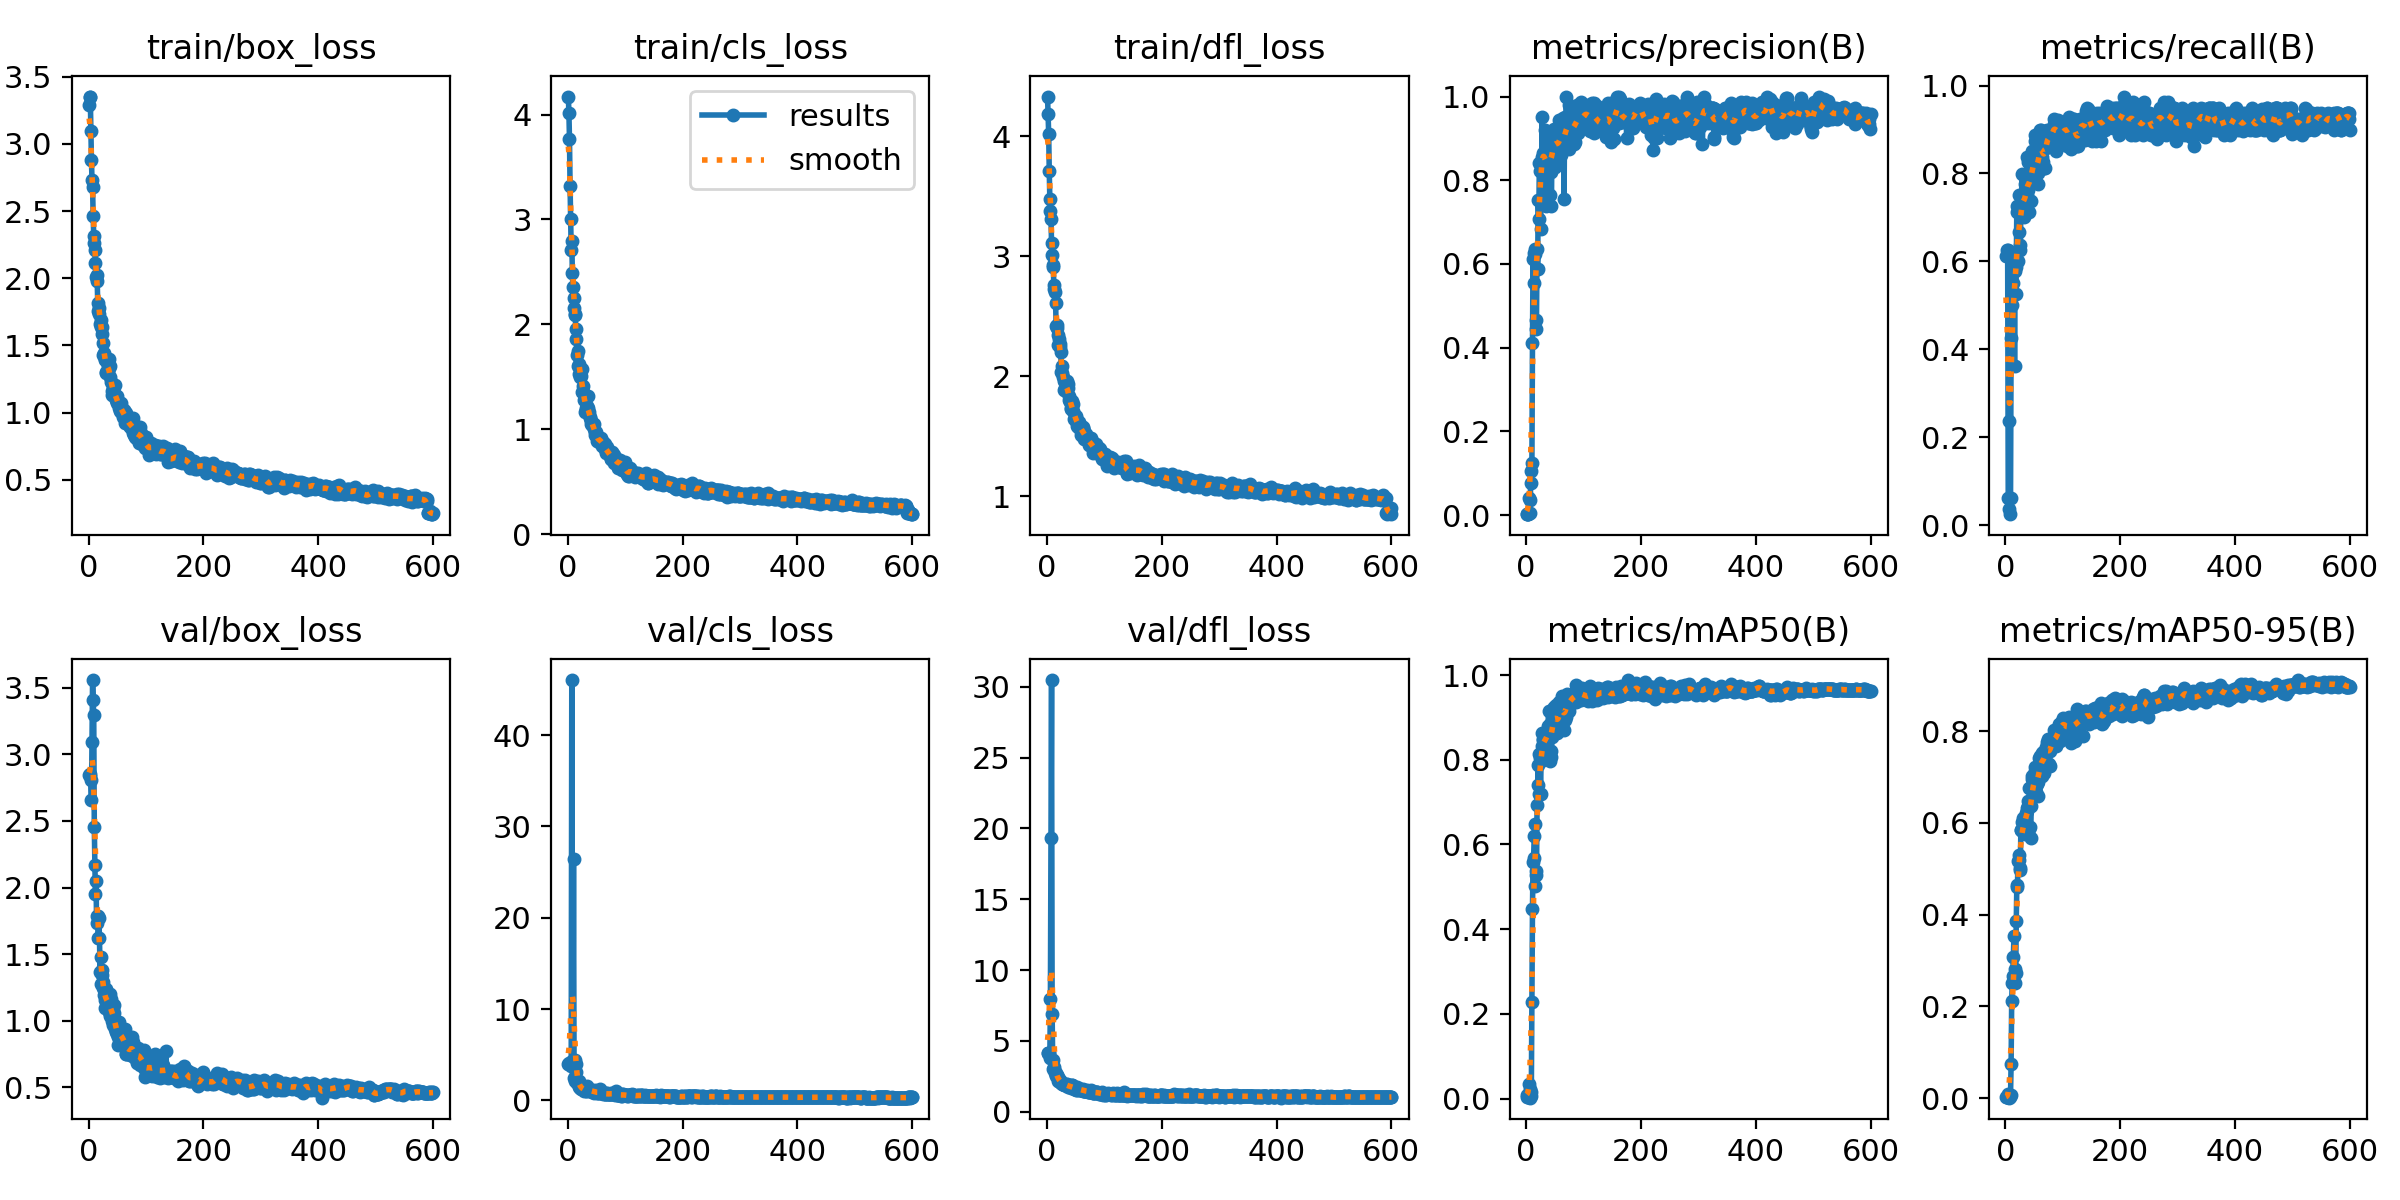

Source data for this figure (header and first rows):
epoch, train/box_loss, train/cls_loss, train/dfl_loss, metrics/precision(B), metrics/recall(B), metrics/mAP50(B), metrics/mAP50-95(B), val/box_loss, val/cls_loss, val/dfl_loss, lr/pg0, lr/pg1, lr/pg2
1, 3.289, 4.172, 4.329, 0.00218, 0.6125, 0.00856, 0.00251, 2.845, 4.016, 4.157, 0.00032, 0.00032, 0.00032
2, 3.352, 4.017, 4.185, 0.00218, 0.6125, 0.0034, 0.00114, 2.839, 4.034, 4.15, 0.0006589, 0.0006589, 0.0006589
3, 3.345, 3.766, 4.017, 0.00222, 0.625, 0.00388, 0.0012, 2.852, 4.047, 4.176, 0.0009967, 0.0009967, 0.0009967
4, 3.096, 3.323, 3.707, 0.00222, 0.625, 0.00675, 0.00196, 2.807, 3.942, 4.147, 0.001333, 0.001333, 0.001333
5, 2.882, 3.008, 3.474, 0.04112, 0.0625, 0.03436, 0.00836, 2.66, 3.715, 3.767, 0.001669, 0.001669, 0.001669
6, 2.727, 2.708, 3.38, 0.03681, 0.0375, 0.02191, 0.00453, 3.095, 4, 7.951, 0.001984, 0.001984, 0.001984
7, 2.677, 2.795, 3.307, 0.00433, 0.2375, 0.00199, 0.00073, 3.558, 46.02, 19.31, 0.00198, 0.00198, 0.00198
8, 2.46, 2.49, 3.107, 0.1064, 0.025, 0.00587, 0.0016, 3.406, 4.318, 30.47, 0.001977, 0.001977, 0.001977
9, 2.316, 2.356, 3.013, 0.07551, 0.0625, 0.01655, 0.00706, 3.295, 4.055, 6.874, 0.001974, 0.001974, 0.001974
10, 2.264, 2.252, 2.928, 0.1252, 0.425, 0.2286, 0.07448, 2.458, 26.41, 3.626, 0.00197, 0.00197, 0.00197
11, 2.209, 2.154, 2.909, 0.4117, 0.5, 0.4483, 0.211, 2.169, 2.461, 3.014, 0.001967, 0.001967, 0.001967
12, 2.112, 2.103, 2.756, 0.6124, 0.6125, 0.5592, 0.2517, 1.948, 2.119, 3.017, 0.001964, 0.001964, 0.001964
13, 2.006, 2.085, 2.722, 0.5544, 0.55, 0.5688, 0.2668, 2.052, 4.464, 3.172, 0.00196, 0.00196, 0.00196
14, 2.027, 1.955, 2.702, 0.6259, 0.5229, 0.6189, 0.3074, 1.734, 3.935, 2.703, 0.001957, 0.001957, 0.001957
15, 1.983, 1.863, 2.613, 0.6248, 0.5828, 0.6491, 0.354, 1.787, 3.061, 2.741, 0.001954, 0.001954, 0.001954
16, 1.817, 1.708, 2.42, 0.6365, 0.3625, 0.5019, 0.2499, 1.788, 1.887, 2.505, 0.00195, 0.00195, 0.00195
17, 1.754, 1.742, 2.427, 0.444, 0.579, 0.5365, 0.2823, 1.62, 1.963, 2.593, 0.001947, 0.001947, 0.001947
18, 1.777, 1.606, 2.404, 0.466, 0.525, 0.527, 0.2733, 1.772, 2.03, 2.553, 0.001944, 0.001944, 0.001944
19, 1.731, 1.624, 2.341, 0.6366, 0.5875, 0.6924, 0.3861, 1.622, 2.141, 2.424, 0.001941, 0.001941, 0.001941
20, 1.66, 1.526, 2.263, 0.5871, 0.725, 0.7394, 0.4647, 1.369, 1.451, 2.206, 0.001937, 0.001937, 0.001937
21, 1.692, 1.587, 2.311, 0.7517, 0.7125, 0.7869, 0.459, 1.482, 1.767, 2.25, 0.001934, 0.001934, 0.001934
22, 1.636, 1.499, 2.244, 0.7065, 0.6, 0.7183, 0.5177, 1.28, 1.333, 2.112, 0.001931, 0.001931, 0.001931
23, 1.634, 1.506, 2.266, 0.8422, 0.6671, 0.8129, 0.5291, 1.381, 1.236, 2.237, 0.001927, 0.001927, 0.001927
24, 1.585, 1.573, 2.204, 0.8222, 0.75, 0.8039, 0.5187, 1.344, 1.403, 2.116, 0.001924, 0.001924, 0.001924
25, 1.427, 1.357, 2.038, 0.6842, 0.6375, 0.7181, 0.4973, 1.248, 1.258, 2.027, 0.001921, 0.001921, 0.001921
26, 1.52, 1.407, 2.088, 0.8406, 0.625, 0.7978, 0.5016, 1.293, 1.411, 2.045, 0.001917, 0.001917, 0.001917
27, 1.444, 1.35, 2.031, 0.8555, 0.725, 0.8328, 0.5836, 1.19, 1.317, 1.961, 0.001914, 0.001914, 0.001914
28, 1.396, 1.332, 1.997, 0.9512, 0.7308, 0.8628, 0.5836, 1.153, 1.092, 1.967, 0.001911, 0.001911, 0.001911
29, 1.391, 1.274, 1.957, 0.8648, 0.7994, 0.85, 0.6026, 1.096, 1.071, 1.912, 0.001908, 0.001908, 0.001908
30, 1.296, 1.163, 1.883, 0.8568, 0.7477, 0.8462, 0.6108, 1.179, 1.135, 1.944, 0.001904, 0.001904, 0.001904
31, 1.305, 1.181, 1.9, 0.8326, 0.7462, 0.8562, 0.5799, 1.236, 1.116, 1.923, 0.001901, 0.001901, 0.001901
32, 1.373, 1.204, 1.954, 0.921, 0.7125, 0.8321, 0.5938, 1.119, 1.022, 1.886, 0.001898, 0.001898, 0.001898
33, 1.302, 1.177, 1.875, 0.869, 0.7, 0.8539, 0.61, 1.111, 1.547, 1.906, 0.001894, 0.001894, 0.001894
34, 1.35, 1.219, 1.908, 0.7373, 0.775, 0.8174, 0.5753, 1.178, 1.013, 1.933, 0.001891, 0.001891, 0.001891
35, 1.399, 1.315, 1.963, 0.8318, 0.7375, 0.8492, 0.595, 1.181, 1.155, 1.925, 0.001888, 0.001888, 0.001888
36, 1.331, 1.203, 1.932, 0.8778, 0.7125, 0.8623, 0.6214, 1.065, 1.19, 1.759, 0.001885, 0.001885, 0.001885
37, 1.347, 1.168, 1.904, 0.8308, 0.75, 0.8449, 0.6248, 1.033, 1.088, 1.79, 0.001881, 0.001881, 0.001881
38, 1.263, 1.117, 1.837, 0.8587, 0.8375, 0.8809, 0.6319, 1.199, 1.137, 1.858, 0.001878, 0.001878, 0.001878
39, 1.229, 1.107, 1.803, 0.9109, 0.825, 0.9142, 0.6472, 1.163, 1.015, 1.83, 0.001875, 0.001875, 0.001875
40, 1.165, 1.076, 1.785, 0.9015, 0.7625, 0.8736, 0.6375, 1.047, 1.029, 1.786, 0.001871, 0.001871, 0.001871
41, 1.128, 1.054, 1.735, 0.7654, 0.7125, 0.7965, 0.5874, 0.9957, 1.116, 1.746, 0.001868, 0.001868, 0.001868
42, 1.174, 1.042, 1.727, 0.8966, 0.7875, 0.8847, 0.6764, 0.9691, 0.892, 1.675, 0.001865, 0.001865, 0.001865
43, 1.199, 1.062, 1.791, 0.8186, 0.8, 0.8217, 0.5912, 1.086, 1.147, 1.871, 0.001861, 0.001861, 0.001861
44, 1.139, 1.042, 1.759, 0.7389, 0.7875, 0.8074, 0.5663, 1.118, 1.076, 1.869, 0.001858, 0.001858, 0.001858
45, 1.145, 1.003, 1.715, 0.898, 0.7375, 0.8542, 0.6366, 1.058, 0.9276, 1.792, 0.001855, 0.001855, 0.001855
46, 1.208, 1.049, 1.766, 0.9055, 0.8375, 0.9131, 0.6953, 0.941, 0.8413, 1.664, 0.001852, 0.001852, 0.001852
47, 1.095, 0.9422, 1.642, 0.9122, 0.85, 0.9207, 0.7019, 0.913, 0.9392, 1.589, 0.001848, 0.001848, 0.001848
48, 1.098, 0.9707, 1.661, 0.8643, 0.7875, 0.8866, 0.6692, 0.9665, 1.102, 1.68, 0.001845, 0.001845, 0.001845
49, 1.069, 0.9685, 1.648, 0.9215, 0.8125, 0.9256, 0.6906, 0.8988, 0.8847, 1.599, 0.001842, 0.001842, 0.001842
50, 1.127, 0.9406, 1.671, 0.8833, 0.7875, 0.8821, 0.6769, 0.9295, 0.8771, 1.608, 0.001838, 0.001838, 0.001838
51, 1.072, 0.8838, 1.629, 0.8316, 0.8875, 0.9002, 0.7214, 0.82, 0.8135, 1.504, 0.001835, 0.001835, 0.001835
52, 1.079, 0.9013, 1.634, 0.9209, 0.8731, 0.9288, 0.7122, 0.8779, 0.7724, 1.559, 0.001832, 0.001832, 0.001832
53, 1.036, 0.8975, 1.585, 0.9088, 0.8125, 0.8997, 0.6805, 0.9915, 0.8842, 1.729, 0.001828, 0.001828, 0.001828
54, 1.016, 0.8738, 1.576, 0.8782, 0.8125, 0.8645, 0.6661, 0.9295, 0.94, 1.606, 0.001825, 0.001825, 0.001825
55, 1.07, 0.913, 1.606, 0.8897, 0.8062, 0.8677, 0.6853, 0.8597, 0.7803, 1.554, 0.001822, 0.001822, 0.001822
56, 1.071, 0.8941, 1.617, 0.865, 0.801, 0.8991, 0.6885, 0.891, 0.9564, 1.62, 0.001819, 0.001819, 0.001819
57, 1.008, 0.9011, 1.58, 0.8494, 0.7757, 0.8731, 0.6583, 0.9195, 1.24, 1.62, 0.001815, 0.001815, 0.001815
58, 1.011, 0.9143, 1.56, 0.9447, 0.8542, 0.9375, 0.7405, 0.8367, 0.8517, 1.532, 0.001812, 0.001812, 0.001812
59, 1.018, 0.8851, 1.584, 0.9192, 0.825, 0.9314, 0.7042, 0.8813, 0.7848, 1.559, 0.001809, 0.001809, 0.001809
60, 0.9683, 0.843, 1.51, 0.8846, 0.8625, 0.9154, 0.7179, 0.9185, 0.7631, 1.573, 0.001805, 0.001805, 0.001805
... 540 more rows
